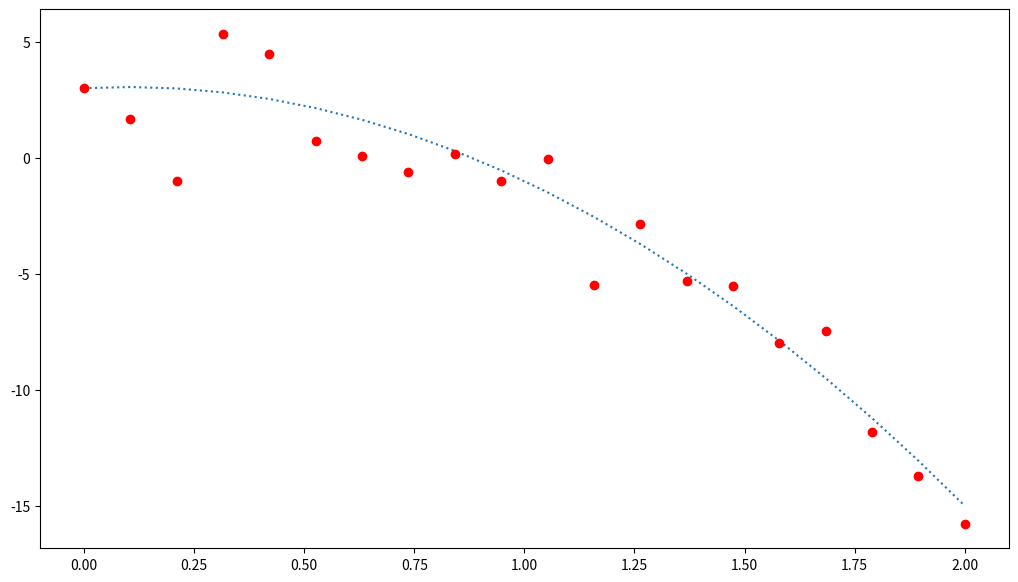

This figure's Python source: (Note: this script raises an exception after producing the figure.)
#!/bin/env python3

"""Example fit using scipy.optimize.curve_fit() on a polynomial.

References:

  - https://mmas.github.io/least-squares-fitting-numpy-scipy

"""


import numpy as np
from scipy.optimize import curve_fit
import matplotlib.pyplot as plt


# Function to be optimised: independent variable(s) + individual coefficients.
def optFun(x, a,b,c):
    return a  +  b * x  +  c * x**2


# plt.style.use('dark_background')        # Invert colours
plt.figure(figsize=(12.5,7))             # Set png size to 1250x700; savefig has default dpi 100


# Create and plot noisy data:
trueCoefs = [3, 1, -5]
sigma = 1.5
print("True coefficients: ", trueCoefs)
print("Sigma: ", sigma)

xDat = np.linspace(0, 2, 20)
errors = sigma*np.random.normal(size=len(xDat))
yDat = optFun(xDat, *trueCoefs)  # Unpack trueCoefs
plt.plot(xDat, yDat, ':')

yDat += errors

# plt.errorbar(xDat, yDat, yerr=sigma, fmt='ro')  # Plot red circles with constant error bars
plt.errorbar(xDat, yDat, yerr=errors, fmt='ro')  # Plot red circles with actual error bars


# Array of measurement errors:
# sigmas = np.ones(len(yDat))        # Use constant measurement errors, == 1.
sigmas = np.ones(len(yDat))*sigma   # Use constant measurement errors, == sigma.
# sigmas = errors                  # Use measurement errors == actual error!




print("\nFit with scipy.optimize.curve_fit():")
coef0 = [-3, 0, 5]  # Initial guess for coefficients

# coefs,varCov = curve_fit(optFun, xDat, yDat, p0=coef0, sigma=sigmas, method='lm')  # Default output
coefs, varCov, infodict, mesg, ier = curve_fit(optFun, xDat, yDat, p0=coef0, sigma=sigmas, method='lm', full_output=True)

print("Success: ", ier)
print("Message: ", mesg)
# print(infodict)
print("coefficients: ", coefs)
print("variance/covariance: \n", varCov)

dCoefs  = np.sqrt(np.diag(varCov))                # Standard deviations on the coefficients

resids  = (optFun(xDat, *coefs) - yDat)/sigmas    # Weighted residuals
Chi2    = sum(resids**2)                          # Chi^2
redChi2 = Chi2/(len(xDat)-len(coefs))             # Reduced Chi^2 = Chi^2 / (n-m)

print("Chi2: ", Chi2)
print("Red. Chi2: ", redChi2)
print("Coefficients:")
for iCoef in range(len(coefs)):
    # print(" ", iCoef+1,":", coefs[2-iCoef], "±", dCoefs[2-iCoef])  # Reverse order w.r.t. polyfit
    # print(" ", iCoef+1,":", coefs[iCoef], "±", dCoefs[iCoef])
    print(" c%1i: %9.5f ± %9.5f " % (iCoef+1,coefs[iCoef], dCoefs[iCoef]))  # Formatted




# Plot the fit:
xFit = np.linspace(0, 2, 200)
yFit = optFun(xFit, *coefs)  # Unpack coefs
plt.plot(xFit, yFit)

plt.tight_layout()
# plt.show()
plt.savefig('scipy.optimize.curve_fit.png')                 # Save the plot as png
plt.close()                             # Close the plot in order to start a new one later


print()


